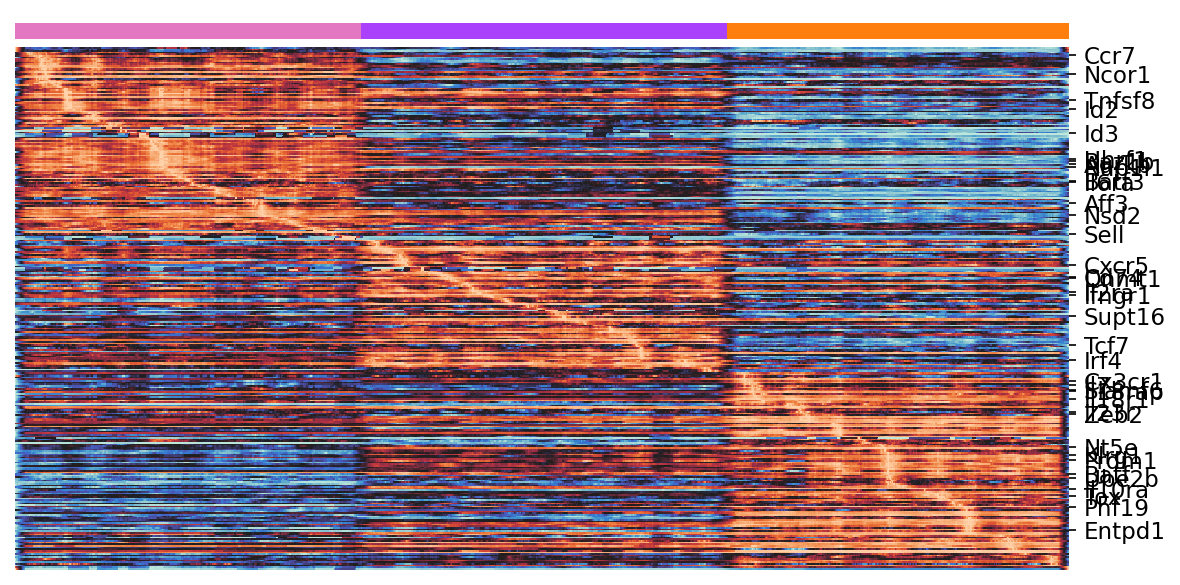

Source data for this figure (header and first rows):
annotated_genes, Arm_P2, Arm_P5, Arm_P3, order - total 320
Ccr7, 0.789, 0.4687, 0.4182, 5
Ncor1, -0.01546, -0.02956, -0.0485, 17
Tnfsf8, 0.2145, 0.1538, 0.1502, 33
Id2, 0.982, 0.9375, 0.4998, 38
Id3, 0.001168, 0.0008372, 0.0004033, 53
Uhrf1, 0.08062, -0.05387, -0.2427, 69
Baz1b, 0.1024, 0.07314, -0.09125, 70
Aurkb, 0.4547, 0.3808, -0.3884, 72
Nap1l1, -0.1391, -0.6279, -0.6261, 74
Batf3, 0.1116, 0.08067, 0.04056, 82
Il6ra, 0.1555, 0.1162, 0.06705, 83
Aff3, 0.009917, 0.00792, 0.008784, 96
Nsd2, 0.06489, 0.06422, -0.1187, 103
Sell, 0.4483, 0.3293, 0.2836, 115
Cxcr5, 0.00848, 0.02165, 0.02153, 134
Cd74, 0.02468, 0.06877, 0.06229, 141
Dnmt1, 0.228, 0.2506, -0.3059, 142
Il2ra, 0.06419, 0.09076, 0.0921, 150
Ifngr1, 0.5797, 0.6522, 0.4547, 152
Supt16, 0.1244, 0.1932, -0.09024, 165
Tcf7, 0.4215, 0.3608, 0.242, 183
Irf4, 0.05624, 0.066, 0.04736, 192
Cx3cr1, 0.1025, 0.1612, 0.1907, 205
Il7r, 0.3512, 0.4683, 0.5973, 207
Slamf6, 0.02365, -0.1404, 0.06686, 210
Il18rap, 0.1984, 0.2249, 0.2853, 211
Il18r1, 0.1638, 0.1778, 0.2091, 216
Il23r, 0.0215, 0.01699, 0.0189, 224
Zeb2, 0.2064, 0.2565, 0.3008, 225
Nt5e, 0.02429, 0.02866, 0.03705, 245
Klrg1, 0.7647, 1.236, 1.165, 250
Prdm1, 0.03882, 0.09051, 0.1015, 253
Batf, -0.004192, 0.3181, 0.3253, 262
Ube2b, -0.1282, -0.05586, -0.00642, 264
Il10ra, 0.06064, 0.07782, 0.08362, 271
Tox, 0.1895, 0.2229, 0.274, 275
Phf19, 0.02811, 0.03167, 0.03484, 282
Entpd1, 0.02913, 0.03692, 0.04686, 296
